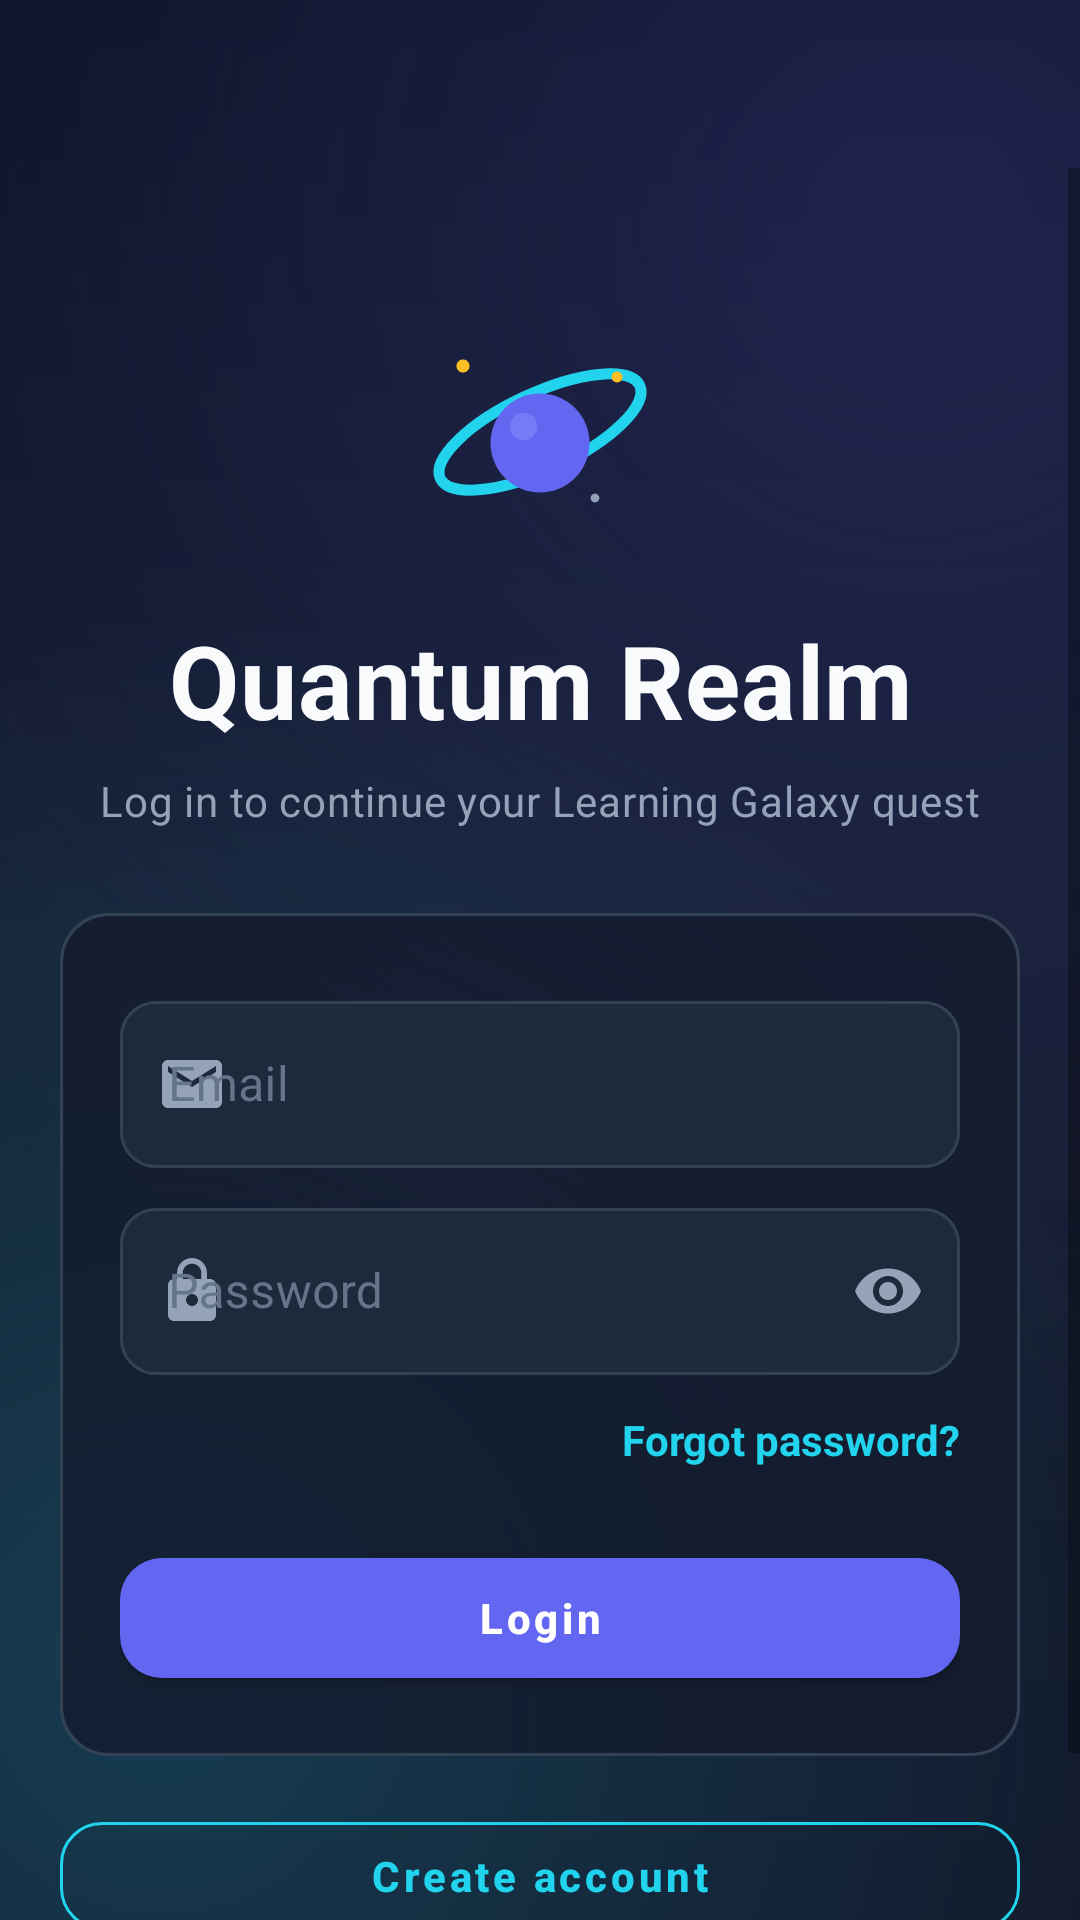

Produce the Android XML layout that renders to this screen, including the resource entries it uses.
<!-- AndroidManifest.xml: activity theme Theme.QuantumRealm.Auth -->
<!-- res/layout/activity_main.xml -->
<?xml version="1.0" encoding="utf-8"?>
<LinearLayout xmlns:android="http://schemas.android.com/apk/res/android"
    xmlns:app="http://schemas.android.com/apk/res-auto"
    android:layout_width="match_parent"
    android:layout_height="match_parent"
    android:background="@drawable/bg_auth_screen"
    android:orientation="vertical">

    <com.google.android.material.appbar.MaterialToolbar
        android:id="@+id/authToolbar"
        android:layout_width="match_parent"
        android:layout_height="?attr/actionBarSize"
        android:background="@android:color/transparent"
        app:title="" />

    <ScrollView
        android:layout_width="match_parent"
        android:layout_height="0dp"
        android:layout_weight="1"
        android:fillViewport="true">

    <androidx.constraintlayout.widget.ConstraintLayout
        android:layout_width="match_parent"
        android:layout_height="wrap_content"
        android:padding="@dimen/game_screen_padding">

        <ImageView
            android:id="@+id/authLogo"
            android:layout_width="88dp"
            android:layout_height="88dp"
            android:layout_marginTop="24dp"
            android:contentDescription="@string/app_name"
            android:importantForAccessibility="no"
            app:layout_constraintEnd_toEndOf="parent"
            app:layout_constraintStart_toStartOf="parent"
            app:layout_constraintTop_toTopOf="parent"
            app:srcCompat="@drawable/quantum_realm_logo" />

        <TextView
            android:id="@+id/loginHeroTitle"
            android:layout_width="0dp"
            android:layout_height="wrap_content"
            android:layout_marginTop="16dp"
            android:text="@string/app_name"
            android:textAlignment="center"
            android:textAppearance="@style/TextAppearance.QuantumRealm.Hero"
            android:textSize="34sp"
            app:layout_constraintEnd_toEndOf="parent"
            app:layout_constraintStart_toStartOf="parent"
            app:layout_constraintTop_toBottomOf="@id/authLogo" />

        <TextView
            android:id="@+id/textView"
            android:layout_width="0dp"
            android:layout_height="wrap_content"
            android:layout_marginTop="8dp"
            android:text="@string/auth_login_subtitle"
            android:textAlignment="center"
            android:textAppearance="@style/TextAppearance.QuantumRealm.Subtitle"
            app:layout_constraintEnd_toEndOf="parent"
            app:layout_constraintStart_toStartOf="parent"
            app:layout_constraintTop_toBottomOf="@id/loginHeroTitle" />

        <com.google.android.material.card.MaterialCardView
            android:id="@+id/loginCard"
            android:layout_width="0dp"
            android:layout_height="wrap_content"
            android:layout_marginTop="28dp"
            app:cardBackgroundColor="@android:color/transparent"
            app:cardCornerRadius="@dimen/game_card_radius"
            app:cardElevation="0dp"
            app:layout_constraintEnd_toEndOf="parent"
            app:layout_constraintStart_toStartOf="parent"
            app:layout_constraintTop_toBottomOf="@id/textView"
            app:strokeColor="@color/game_stroke"
            app:strokeWidth="1dp">

            <LinearLayout
                android:layout_width="match_parent"
                android:layout_height="wrap_content"
                android:background="@drawable/auth_card_background"
                android:orientation="vertical"
                android:padding="20dp">

                <TextView
                    android:id="@+id/login_form_error"
                    android:layout_width="match_parent"
                    android:layout_height="wrap_content"
                    android:background="@drawable/input_field_game"
                    android:padding="12dp"
                    android:textAppearance="@style/TextAppearance.QuantumRealm.AuthError"
                    android:visibility="gone" />

                <com.google.android.material.textfield.TextInputLayout
                    android:id="@+id/login_email_layout"
                    style="@style/Widget.QuantumRealm.TextInputLayout.Auth"
                    android:layout_width="match_parent"
                    android:layout_height="wrap_content"
                    android:layout_marginTop="4dp"
                    android:hint="@string/auth_hint_email"
                    app:startIconDrawable="@drawable/ic_auth_email">

                    <com.google.android.material.textfield.TextInputEditText
                        android:id="@+id/login_email"
                        style="@style/Widget.QuantumRealm.TextInputEditText.Auth"
                        android:layout_width="match_parent"
                        android:layout_height="wrap_content"
                        android:inputType="textEmailAddress" />
                </com.google.android.material.textfield.TextInputLayout>

                <TextView
                    android:id="@+id/login_email_error"
                    android:layout_width="match_parent"
                    android:layout_height="wrap_content"
                    android:textAppearance="@style/TextAppearance.QuantumRealm.AuthError"
                    android:visibility="gone" />

                <com.google.android.material.textfield.TextInputLayout
                    android:id="@+id/login_password_layout"
                    style="@style/Widget.QuantumRealm.TextInputLayout.Auth"
                    android:layout_width="match_parent"
                    android:layout_height="wrap_content"
                    android:layout_marginTop="8dp"
                    android:hint="@string/auth_hint_password"
                    app:endIconMode="password_toggle"
                    app:startIconDrawable="@drawable/ic_auth_lock">

                    <com.google.android.material.textfield.TextInputEditText
                        android:id="@+id/login_password"
                        style="@style/Widget.QuantumRealm.TextInputEditText.Auth"
                        android:layout_width="match_parent"
                        android:layout_height="wrap_content"
                        android:inputType="textPassword" />
                </com.google.android.material.textfield.TextInputLayout>

                <TextView
                    android:id="@+id/login_password_error"
                    android:layout_width="match_parent"
                    android:layout_height="wrap_content"
                    android:textAppearance="@style/TextAppearance.QuantumRealm.AuthError"
                    android:visibility="gone" />

                <TextView
                    android:id="@+id/forgotPasswordTextView"
                    android:layout_width="wrap_content"
                    android:layout_height="wrap_content"
                    android:layout_gravity="end"
                    android:layout_marginTop="8dp"
                    android:clickable="true"
                    android:focusable="true"
                    android:paddingVertical="4dp"
                    android:text="@string/auth_forgot_password"
                    android:textColor="@color/game_accent"
                    android:textStyle="bold" />

                <FrameLayout
                    android:layout_width="match_parent"
                    android:layout_height="wrap_content"
                    android:layout_marginTop="20dp">

                    <com.google.android.material.button.MaterialButton
                        android:id="@+id/login_button"
                        style="@style/Widget.QuantumRealm.Button.Primary"
                        android:layout_width="match_parent"
                        android:layout_height="wrap_content"
                        android:text="@string/auth_login_button" />

                    <ProgressBar
                        android:id="@+id/login_progress"
                        style="?android:attr/progressBarStyleSmall"
                        android:layout_width="28dp"
                        android:layout_height="28dp"
                        android:layout_gravity="center"
                        android:indeterminateTint="@color/white"
                        android:visibility="gone" />
                </FrameLayout>
            </LinearLayout>
        </com.google.android.material.card.MaterialCardView>

        <com.google.android.material.button.MaterialButton
            android:id="@+id/go_register"
            style="@style/Widget.QuantumRealm.Button.Secondary"
            android:layout_width="0dp"
            android:layout_height="wrap_content"
            android:layout_marginTop="16dp"
            android:layout_marginBottom="32dp"
            android:text="@string/auth_register_button"
            app:layout_constraintBottom_toBottomOf="parent"
            app:layout_constraintEnd_toEndOf="parent"
            app:layout_constraintStart_toStartOf="parent"
            app:layout_constraintTop_toBottomOf="@id/loginCard" />
    </androidx.constraintlayout.widget.ConstraintLayout>
    </ScrollView>
</LinearLayout>
<!-- resources referenced by this layout -->
<resources>
  <color name="game_accent">#22D3EE</color>
  <color name="game_stroke">#334155</color>
  <color name="white">#FFFFFFFF</color>
  <dimen name="game_card_radius">16dp</dimen>
  <dimen name="game_screen_padding">20dp</dimen>
  <!-- drawable auth_card_background (drawable) -->
  <?xml version="1.0" encoding="utf-8"?>
  <shape xmlns:android="http://schemas.android.com/apk/res/android"
      android:shape="rectangle">
      <solid android:color="#CC141B2D" />
      <corners android:radius="@dimen/game_card_radius" />
      <stroke
          android:width="1dp"
          android:color="@color/game_stroke" />
  </shape>
  <!-- drawable input_field_game (drawable) -->
  <?xml version="1.0" encoding="utf-8"?>
  <shape xmlns:android="http://schemas.android.com/apk/res/android"
      android:shape="rectangle">
      <solid android:color="#33FFFFFF" />
      <corners android:radius="12dp" />
      <stroke
          android:width="1dp"
          android:color="@color/game_stroke" />
  </shape>
  <string name="app_name">Quantum Realm</string>
  <string name="auth_forgot_password">Forgot password?</string>
  <string name="auth_hint_email">Email</string>
  <string name="auth_hint_password">Password</string>
  <string name="auth_login_button">Login</string>
  <string name="auth_login_subtitle">Log in to continue your Learning Galaxy quest</string>
  <string name="auth_register_button">Create account</string>
  <style name="TextAppearance.QuantumRealm.AuthError" parent="TextAppearance.MaterialComponents.Caption">
          <item name="android:textColor">@color/game_error</item>
          <item name="android:paddingTop">4dp</item>
      </style>
  <style name="TextAppearance.QuantumRealm.Hero" parent="TextAppearance.MaterialComponents.Headline4">
          <item name="android:textColor">@color/game_text_primary</item>
          <item name="android:textStyle">bold</item>
      </style>
  <style name="TextAppearance.QuantumRealm.Subtitle" parent="TextAppearance.MaterialComponents.Body2">
          <item name="android:textColor">@color/game_text_secondary</item>
      </style>
  <style name="Widget.QuantumRealm.Button.Primary" parent="Widget.MaterialComponents.Button">
          <item name="android:textColor">@color/white</item>
          <item name="android:textAllCaps">false</item>
          <item name="android:textStyle">bold</item>
          <item name="cornerRadius">@dimen/game_button_radius</item>
          <item name="backgroundTint">@color/game_primary</item>
          <item name="android:minHeight">52dp</item>
      </style>
  <style name="Widget.QuantumRealm.Button.Secondary" parent="Widget.MaterialComponents.Button.OutlinedButton">
          <item name="android:textColor">@color/game_accent</item>
          <item name="android:textAllCaps">false</item>
          <item name="cornerRadius">@dimen/game_button_radius</item>
          <item name="strokeColor">@color/game_accent</item>
          <item name="android:minHeight">48dp</item>
      </style>
  <style name="Widget.QuantumRealm.TextInputEditText.Auth" parent="Widget.MaterialComponents.TextInputEditText.OutlinedBox">
          <item name="android:textColor">@color/game_text_primary</item>
          <item name="android:textSize">16sp</item>
      </style>
  <color name="game_bg_mid">#141B2D</color>
  <color name="game_bg_dark">#0B1020</color>
  <color name="game_text_secondary">#94A3B8</color>
  <color name="game_primary">#6366F1</color>
  <color name="game_xp_gold">#FBBF24</color>
  <color name="game_error">#EF4444</color>
  <color name="game_text_primary">#F8FAFC</color>
  <dimen name="game_button_radius">14dp</dimen>
  <color name="game_text_muted">#64748B</color>
  <color name="game_surface">#1E293B</color>
</resources>
